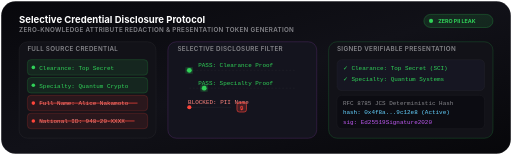
t = 0.00 s
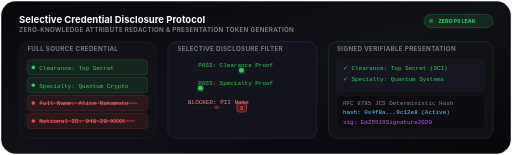
t = 0.55 s
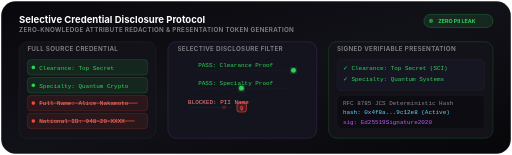
t = 1.10 s
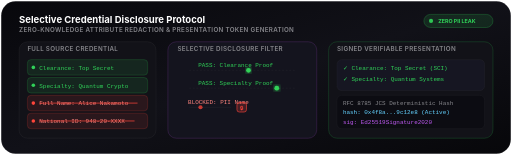
t = 1.58 s
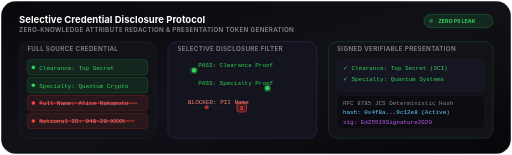
t = 2.15 s
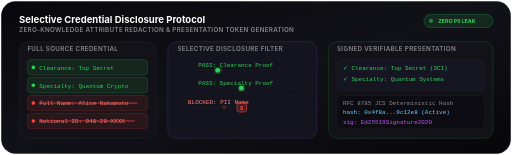
t = 2.50 s

The animated SVG that drew these frames (rendered in a browser with its animation timeline set to each time). Animation: 6 SMIL elements (animate=6); one cycle of 3.20 s, repeats indefinitely.

<svg xmlns="http://www.w3.org/2000/svg" viewBox="0 0 860 260" width="100%" height="260" fill="none">
  <defs>
    <!-- Background Gradient -->
    <linearGradient id="sdBg" x1="0%" y1="0%" x2="100%" y2="100%">
      <stop offset="0%" stop-color="#08080C"/>
      <stop offset="50%" stop-color="#111118"/>
      <stop offset="100%" stop-color="#07070A"/>
    </linearGradient>

    <!-- Privacy Filter Laser Shimmer -->
    <linearGradient id="shieldShimmer" x1="0%" y1="0%" x2="0%" y2="100%">
      <stop offset="0%" stop-color="#AF52DE" stop-opacity="0.1"/>
      <stop offset="50%" stop-color="#AF52DE" stop-opacity="0.8"/>
      <stop offset="100%" stop-color="#AF52DE" stop-opacity="0.1"/>
    </linearGradient>

    <filter id="sdGlow" x="-20%" y="-20%" width="140%" height="140%">
      <feGaussianBlur stdDeviation="4" result="blur"/>
      <feComposite in="SourceGraphic" in2="blur" operator="over"/>
    </filter>

    <style>
      .sd-title { font-family: -apple-system, BlinkMacSystemFont, "Segoe UI", Roboto, sans-serif; font-weight: 700; font-size: 16px; fill: #FFFFFF; }
      .sd-sub { font-family: -apple-system, BlinkMacSystemFont, "Segoe UI", Roboto, sans-serif; font-size: 10.5px; fill: #86868B; text-transform: uppercase; letter-spacing: 0.05em; font-weight: 600; }
      .sd-lbl { font-family: -apple-system, sans-serif; font-size: 11px; font-weight: 600; fill: #F5F5F7; }
      .sd-mono { font-family: "JetBrains Mono", monospace; font-size: 10px; }
      .sd-badge { font-family: -apple-system, sans-serif; font-size: 9px; font-weight: 700; }
    </style>
  </defs>

  <!-- Container Base -->
  <rect x="2" y="2" width="856" height="256" rx="24" fill="url(#sdBg)" stroke="rgba(255,255,255,0.08)" stroke-width="1.5"/>

  <!-- Top Title Strip -->
  <g transform="translate(32, 24)">
    <text x="0" y="14" class="sd-title">Selective Credential Disclosure Protocol</text>
    <text x="0" y="29" class="sd-sub">Zero-Knowledge Attribute Redaction &amp; Presentation Token Generation</text>
    
    <!-- Top Right Protocol Badge -->
    <g transform="translate(680, 0)">
      <rect x="0" y="0" width="116" height="22" rx="11" fill="#30D158" fill-opacity="0.12" stroke="#30D158" stroke-opacity="0.4"/>
      <circle cx="12" cy="11" r="3.5" fill="#30D158">
        <animate attributeName="opacity" values="1;0.3;1" dur="1.5s" repeatCount="indefinite"/>
      </circle>
      <text x="24" y="15" fill="#30D158" class="sd-badge">ZERO PII LEAK</text>
    </g>
  </g>

  <!-- ================= 3-COLUMN PRIVACY GATEWAY ================= -->

  <!-- 1. LEFT COLUMN: SOURCE VERIFIABLE CREDENTIAL -->
  <g transform="translate(32, 70)">
    <rect x="0" y="0" width="230" height="162" rx="14" fill="#121218" stroke="rgba(255,255,255,0.08)" stroke-width="1"/>
    
    <g transform="translate(14, 16)">
      <text x="0" y="0" class="sd-sub" fill="#5AC8FA">FULL SOURCE CREDENTIAL</text>
      
      <!-- Claim 1: Disclosed -->
      <g transform="translate(0, 14)">
        <rect x="0" y="0" width="202" height="26" rx="6" fill="#30D158" fill-opacity="0.1" stroke="#30D158" stroke-opacity="0.3"/>
        <circle cx="10" cy="13" r="3" fill="#30D158"/>
        <text x="20" y="17" class="sd-mono" fill="#30D158">Clearance: Top Secret</text>
      </g>

      <!-- Claim 2: Disclosed -->
      <g transform="translate(0, 44)">
        <rect x="0" y="0" width="202" height="26" rx="6" fill="#30D158" fill-opacity="0.1" stroke="#30D158" stroke-opacity="0.3"/>
        <circle cx="10" cy="13" r="3" fill="#30D158"/>
        <text x="20" y="17" class="sd-mono" fill="#30D158">Specialty: Quantum Crypto</text>
      </g>

      <!-- Claim 3: Redacted -->
      <g transform="translate(0, 74)">
        <rect x="0" y="0" width="202" height="26" rx="6" fill="#FF453A" fill-opacity="0.1" stroke="#FF453A" stroke-opacity="0.3"/>
        <circle cx="10" cy="13" r="3" fill="#FF453A"/>
        <text x="20" y="17" class="sd-mono" fill="#FF857F">Full Name: Alice Nakamoto</text>
        <line x1="20" y1="13" x2="185" y2="13" stroke="#FF453A" stroke-width="1.2"/>
      </g>

      <!-- Claim 4: Redacted -->
      <g transform="translate(0, 104)">
        <rect x="0" y="0" width="202" height="26" rx="6" fill="#FF453A" fill-opacity="0.1" stroke="#FF453A" stroke-opacity="0.3"/>
        <circle cx="10" cy="13" r="3" fill="#FF453A"/>
        <text x="20" y="17" class="sd-mono" fill="#FF857F">National ID: 948-20-XXXX</text>
        <line x1="20" y1="13" x2="180" y2="13" stroke="#FF453A" stroke-width="1.2"/>
      </g>
    </g>
  </g>

  <!-- 2. CENTER COLUMN: DYNAMIC PRIVACY SHIELD & PARTICLES -->
  <g transform="translate(282, 70)">
    <!-- Privacy Barrier Card -->
    <rect x="0" y="0" width="250" height="162" rx="14" fill="#14141E" stroke="#AF52DE" stroke-opacity="0.3" stroke-width="1"/>
    
    <g transform="translate(16, 16)">
      <text x="0" y="0" class="sd-sub" fill="#BF5AF2">SELECTIVE DISCLOSURE FILTER</text>

      <!-- Central Laser Partition -->
      <g transform="translate(108, 12)">
        <line x1="0" y1="0" x2="0" y2="114" stroke="url(#shieldShimmer)" stroke-width="3" filter="url(#sdGlow)">
          <animate attributeName="stroke-opacity" values="0.4;1;0.4" dur="2s" repeatCount="indefinite"/>
        </line>
      </g>

      <!-- Flowing Green Particle Stream (Allowed Claims) -->
      <g transform="translate(0, 32)">
        <line x1="20" y1="0" x2="200" y2="0" stroke="rgba(255,255,255,0.06)" stroke-width="1" stroke-dasharray="3 3"/>
        <circle cx="30" cy="0" r="4" fill="#30D158" filter="url(#sdGlow)">
          <animate attributeName="cx" values="20;195;20" dur="2.2s" repeatCount="indefinite"/>
        </circle>
        <text x="35" y="-6" class="sd-mono" fill="#30D158" font-size="8.5">PASS: Clearance Proof</text>
      </g>

      <!-- Flowing Green Particle Stream 2 -->
      <g transform="translate(0, 62)">
        <line x1="20" y1="0" x2="200" y2="0" stroke="rgba(255,255,255,0.06)" stroke-width="1" stroke-dasharray="3 3"/>
        <circle cx="45" cy="0" r="4" fill="#30D158" filter="url(#sdGlow)">
          <animate attributeName="cx" values="20;195;20" dur="2.8s" begin="0.4s" repeatCount="indefinite"/>
        </circle>
        <text x="35" y="-6" class="sd-mono" fill="#30D158" font-size="8.5">PASS: Specialty Proof</text>
      </g>

      <!-- Blocked Red Particle Streams (Dissolved Sensitive Claims) -->
      <g transform="translate(0, 94)">
        <line x1="20" y1="0" x2="90" y2="0" stroke="rgba(255,255,255,0.06)" stroke-width="1"/>
        <circle cx="30" cy="0" r="3.5" fill="#FF453A">
          <animate attributeName="cx" values="20;95;20" dur="1.8s" repeatCount="indefinite"/>
          <animate attributeName="opacity" values="1;0;1" dur="1.8s" repeatCount="indefinite"/>
        </circle>
        <text x="18" y="-6" class="sd-mono" fill="#FF857F" font-size="8">BLOCKED: PII Name</text>
        <!-- Lock Icon on Barrier -->
        <rect x="100" y="-8" width="16" height="16" rx="4" fill="#FF453A" fill-opacity="0.2" stroke="#FF453A" stroke-width="1"/>
        <text x="108" y="4" text-anchor="middle" font-size="9" fill="#FF453A">🔒</text>
      </g>
    </g>
  </g>

  <!-- 3. RIGHT COLUMN: OUTPUT SIGNED PRESENTATION -->
  <g transform="translate(552, 70)">
    <rect x="0" y="0" width="276" height="162" rx="14" fill="#121218" stroke="#30D158" stroke-opacity="0.3" stroke-width="1"/>
    
    <g transform="translate(14, 16)">
      <text x="0" y="0" class="sd-sub" fill="#30D158">SIGNED VERIFIABLE PRESENTATION</text>
      
      <!-- Output Claims Card -->
      <g transform="translate(0, 14)">
        <rect x="0" y="0" width="248" height="52" rx="8" fill="#161622" stroke="rgba(255,255,255,0.06)" stroke-width="1"/>
        <text x="10" y="18" class="sd-mono" fill="#30D158">✓ Clearance: Top Secret (SCI)</text>
        <text x="10" y="36" class="sd-mono" fill="#30D158">✓ Specialty: Quantum Systems</text>
      </g>

      <!-- Signature & Proof Box -->
      <g transform="translate(0, 74)">
        <rect x="0" y="0" width="248" height="56" rx="8" fill="#0C0C12" stroke="rgba(255,255,255,0.06)" stroke-width="1"/>
        
        <text x="10" y="16" class="sd-mono" fill="#86868B">RFC 8785 JCS Deterministic Hash</text>
        <text x="10" y="32" class="sd-mono" fill="#64D2FF">hash: 0x4f8a...9c12e8 (Active)</text>
        <text x="10" y="48" class="sd-mono" fill="#BF5AF2">sig: Ed25519Signature2020</text>
      </g>
    </g>
  </g>
</svg>
